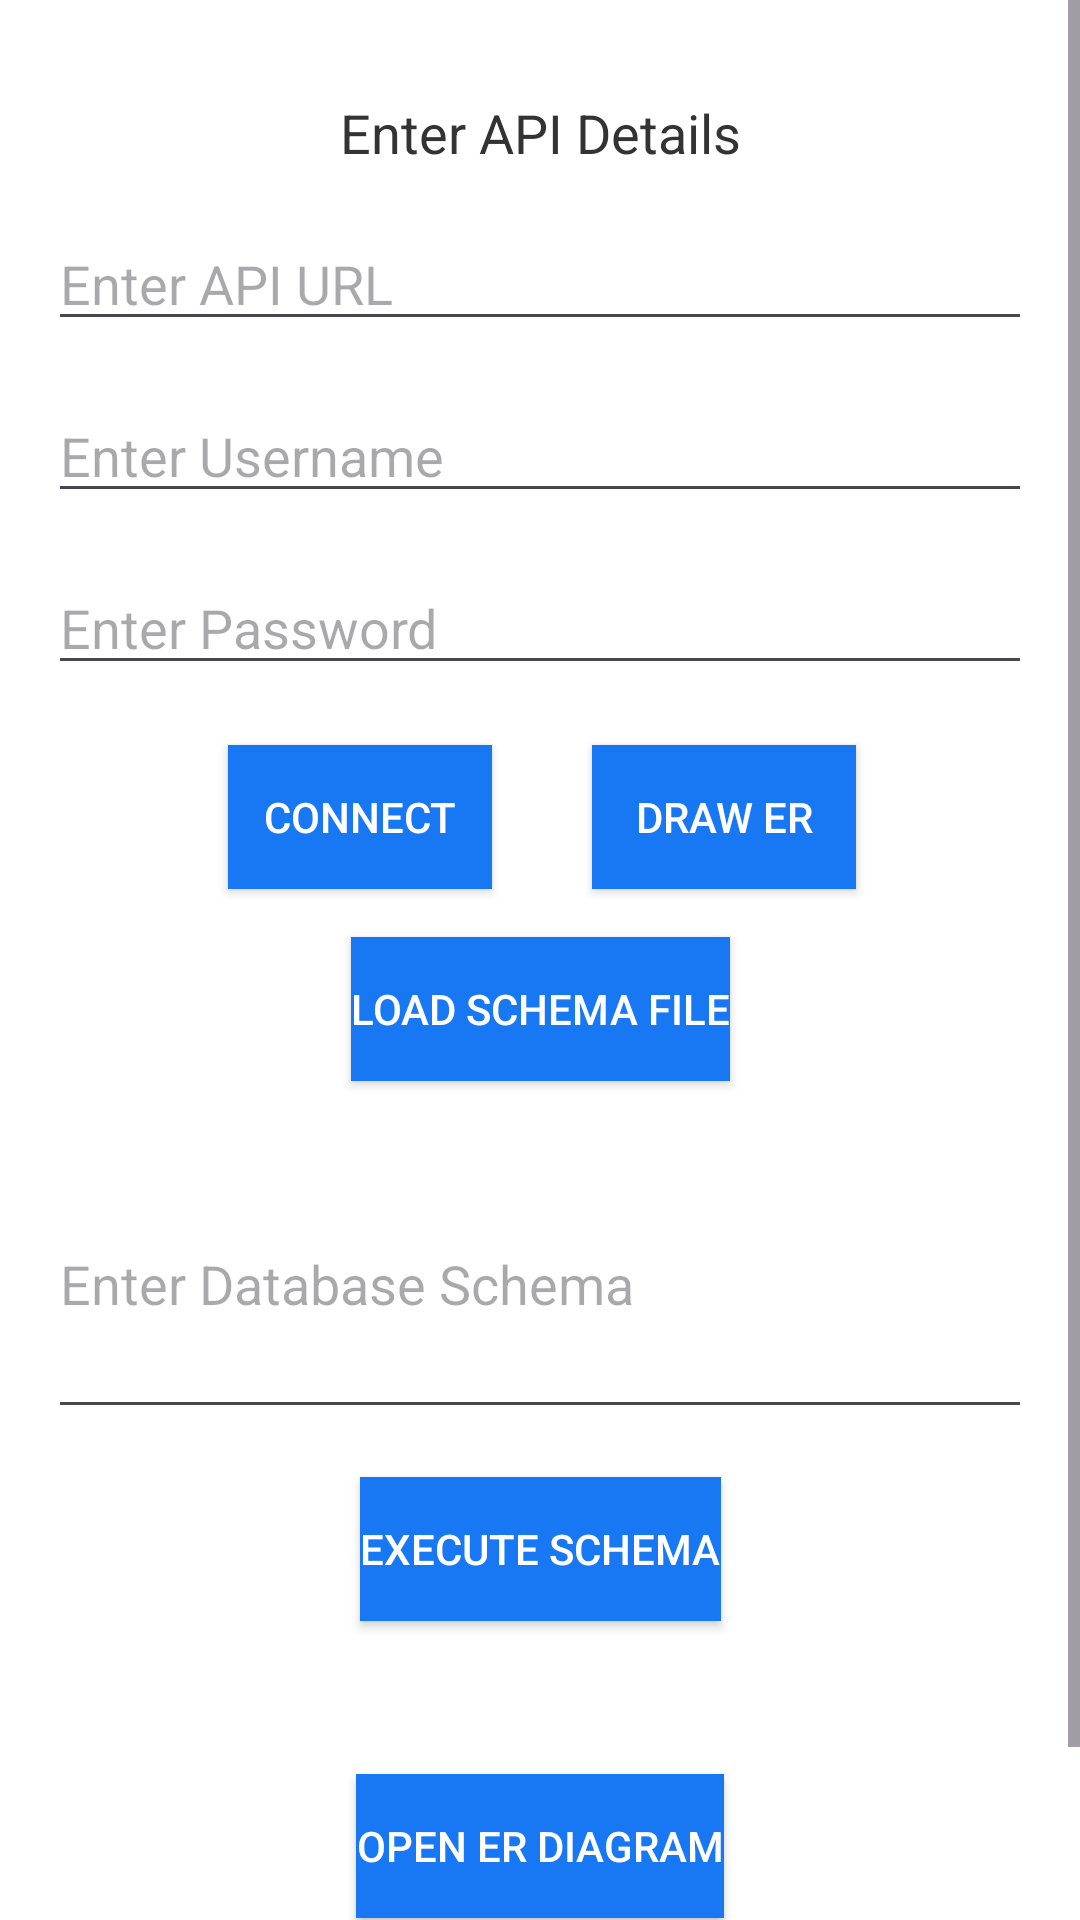

Write the Android layout XML for this screen, with the resource values it uses.
<!-- AndroidManifest.xml: application theme Theme.ERGenerator -->
<!-- res/layout/activity_main.xml -->
<?xml version="1.0" encoding="utf-8"?>
<ScrollView xmlns:android="http://schemas.android.com/apk/res/android"
    xmlns:app="http://schemas.android.com/apk/res-auto"
    xmlns:tools="http://schemas.android.com/tools"
    android:layout_width="match_parent"
    android:layout_height="match_parent"
    android:background="@color/facebook_white">

    <androidx.constraintlayout.widget.ConstraintLayout
        android:id="@+id/main"
        android:layout_width="match_parent"
        android:layout_height="wrap_content"
        tools:context=".MainActivity">

        
        <TextView
            android:id="@+id/textView"
            android:layout_width="wrap_content"
            android:layout_height="wrap_content"
            android:text="Enter API Details"
            android:textSize="18sp"
            android:textColor="@color/text_color"
            android:layout_marginTop="32dp"
            app:layout_constraintTop_toTopOf="parent"
            app:layout_constraintStart_toStartOf="parent"
            app:layout_constraintEnd_toEndOf="parent"
            app:layout_constraintHorizontal_bias="0.5" />

        
        <EditText
            android:id="@+id/api_url"
            android:layout_width="0dp"
            android:layout_height="wrap_content"
            android:hint="Enter API URL"
            android:inputType="textUri"
            android:layout_margin="16dp"
            app:layout_constraintTop_toBottomOf="@id/textView"
            app:layout_constraintStart_toStartOf="parent"
            app:layout_constraintEnd_toEndOf="parent" />

        
        <EditText
            android:id="@+id/db_username"
            android:layout_width="0dp"
            android:layout_height="wrap_content"
            android:hint="Enter Username"
            android:layout_margin="16dp"
            app:layout_constraintTop_toBottomOf="@id/api_url"
            app:layout_constraintStart_toStartOf="parent"
            app:layout_constraintEnd_toEndOf="parent" />

        
        <EditText
            android:id="@+id/db_password"
            android:layout_width="0dp"
            android:layout_height="wrap_content"
            android:hint="Enter Password"
            android:inputType="textPassword"
            android:layout_margin="16dp"
            app:layout_constraintTop_toBottomOf="@id/db_username"
            app:layout_constraintStart_toStartOf="parent"
            app:layout_constraintEnd_toEndOf="parent" />

        


        

        <Button
            android:id="@+id/connect_button"
            android:layout_width="wrap_content"
            android:layout_height="wrap_content"
            android:layout_marginTop="20dp"
            android:background="@color/facebook_blue"
            android:text="Connect"
            android:textColor="@color/facebook_button_text"
            app:layout_constraintEnd_toEndOf="parent"
            app:layout_constraintHorizontal_bias="0.28"
            app:layout_constraintStart_toStartOf="parent"
            app:layout_constraintTop_toBottomOf="@id/db_password" />

        <Button
            android:id="@+id/draw_er_button"
            android:layout_width="wrap_content"
            android:layout_height="wrap_content"
            android:layout_marginTop="20dp"
            android:background="@color/facebook_blue"
            android:text="Draw ER"
            android:textColor="@color/facebook_button_text"
            app:layout_constraintEnd_toEndOf="parent"
            app:layout_constraintHorizontal_bias="0.725"
            app:layout_constraintStart_toStartOf="parent"
            app:layout_constraintTop_toBottomOf="@id/db_password" />

        <Button
            android:id="@+id/load_schema_button"
            android:layout_width="wrap_content"
            android:layout_height="wrap_content"
            android:text="Load Schema File"
            android:background="@color/facebook_blue"
            android:textColor="@color/facebook_button_text"
            android:layout_marginTop="16dp"
            app:layout_constraintTop_toBottomOf="@id/connect_button"
            app:layout_constraintStart_toStartOf="parent"
            app:layout_constraintEnd_toEndOf="parent" />

        
        <EditText
            android:id="@+id/schema_input"
            android:layout_width="0dp"
            android:layout_height="wrap_content"
            android:hint="Enter Database Schema"
            android:minHeight="100dp"
            android:layout_margin="16dp"
            android:scrollbars="vertical"
            android:inputType="textMultiLine"
            app:layout_constraintTop_toBottomOf="@id/load_schema_button"
            app:layout_constraintStart_toStartOf="parent"
            app:layout_constraintEnd_toEndOf="parent" />

        
        <Button
            android:id="@+id/execute_schema_button"
            android:layout_width="wrap_content"
            android:layout_height="wrap_content"
            android:text="Execute Schema"
            android:background="@color/facebook_blue"
            android:textColor="@color/facebook_button_text"
            android:layout_marginTop="16dp"
            app:layout_constraintTop_toBottomOf="@id/schema_input"
            app:layout_constraintStart_toStartOf="parent"
            app:layout_constraintEnd_toEndOf="parent" />

        
        <TextView
            android:id="@+id/output_text_view"
            android:layout_width="0dp"
            android:layout_height="wrap_content"
            android:text=""
            android:layout_margin="16dp"
            app:layout_constraintTop_toBottomOf="@id/execute_schema_button"
            app:layout_constraintStart_toStartOf="parent"
            app:layout_constraintEnd_toEndOf="parent" />

        
        <Button
            android:id="@+id/open_er_diagram_button"
            android:layout_width="wrap_content"
            android:layout_height="wrap_content"
            android:text="Open ER Diagram"
            android:background="@color/facebook_blue"
            android:textColor="@color/facebook_button_text"
            android:layout_marginTop="16dp"
            app:layout_constraintTop_toBottomOf="@id/output_text_view"
            app:layout_constraintStart_toStartOf="parent"
            app:layout_constraintEnd_toEndOf="parent" />

        
        <Button
            android:id="@+id/view_stored_diagrams_button"
            android:layout_width="wrap_content"
            android:layout_height="wrap_content"
            android:text="View Stored ER Diagrams"
            android:background="@color/facebook_blue"
            android:textColor="@color/facebook_button_text"
            android:layout_marginTop="16dp"
            app:layout_constraintTop_toBottomOf="@id/open_er_diagram_button"
            app:layout_constraintStart_toStartOf="parent"
            app:layout_constraintEnd_toEndOf="parent" />

    </androidx.constraintlayout.widget.ConstraintLayout>
</ScrollView>
<!-- resources referenced by this layout -->
<resources>
  <color name="facebook_blue">#1877F2</color>
  <color name="facebook_button_text">#FFFFFF</color>
  <color name="facebook_white">#FFFFFF</color>
  <color name="text_color">#333333</color>
  <style name="Theme.ERGenerator" parent="Base.Theme.ERGenerator" />
  <style name="Base.Theme.ERGenerator" parent="Theme.Material3.DayNight.NoActionBar">
          
          
      </style>
</resources>
